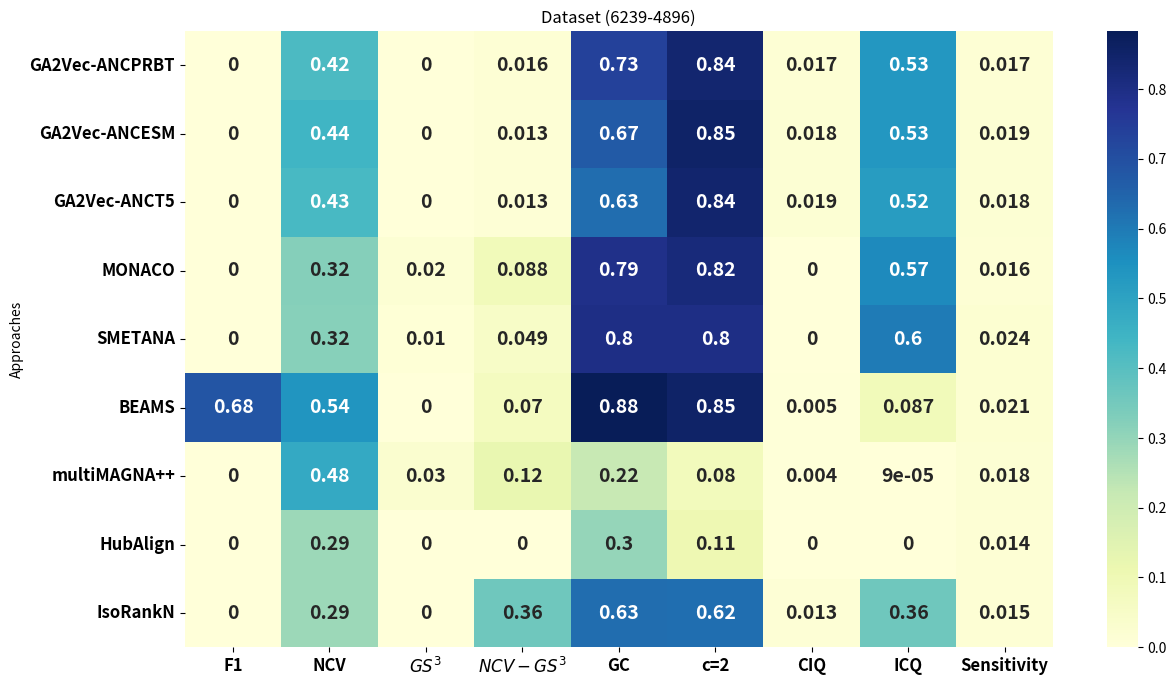

Write Python code to recreate this figure.
import pandas as pd
import seaborn as sns
import matplotlib.pyplot as plt


data_align = {
    "Approaches": [
        "GA2Vec-ANCPRBT",
        "GA2Vec-ANCESM",
        "GA2Vec-ANCT5",
"MONACO",
        "SMETANA",
         "BEAMS",
        "multiMAGNA++",
"HubAlign",
"IsoRankN"
    ],
"F1": [0, 0, 0, 0, 0, 0.683, 0, 0, 0],
    "NCV": [0.422, 0.444, 0.430, 0.321, 0.320, 0.539, 0.480, 0.289, 0.289],
    "$GS^3$": [0, 0, 0, 0.02, 0.01, 0, 0.03, 0, 0],
    "$NCV-GS^3$": [0.016, 0.0125, 0.013, 0.088, 0.049, 0.070, 0.121, 0, 0.36],
    "GC": [0.735, 0.671, 0.628, 0.790, 0.797, 0.883, 0.219, 0.298, 0.628],
    "c=2": [0.839, 0.852, 0.843, 0.819, 0.8, 0.854, 0.080, 0.106, 0.625],
    "CIQ": [0.017, 0.018, 0.019, 0, 0, 0.005, 0.004, 0, 0.013],
    "ICQ": [0.533, 0.533, 0.519, 0.567, 0.599, 0.087, 0.00009, 0, 0.362],
    "Sensitivity": [0.017, 0.019, 0.018, 0.016, 0.024, 0.021, 0.018, 0.014, 0.015]
}

# Create DataFrame
df = pd.DataFrame(data_align)
df.set_index("Approaches", inplace=True)

plt.figure(figsize=(14, 8))
sns.heatmap(df, annot=True, cmap="YlGnBu", cbar=True,  annot_kws={"size": 14, "weight": "bold"})
plt.xticks(fontsize=12, weight='bold')  # Increase size and boldness of x-axis labels
plt.yticks(fontsize=12, weight='bold')  # Increase size and boldness of y-axis labels
plt.title("Dataset (6239-4896)")
plt.savefig("Figure-6239-4896.eps")
